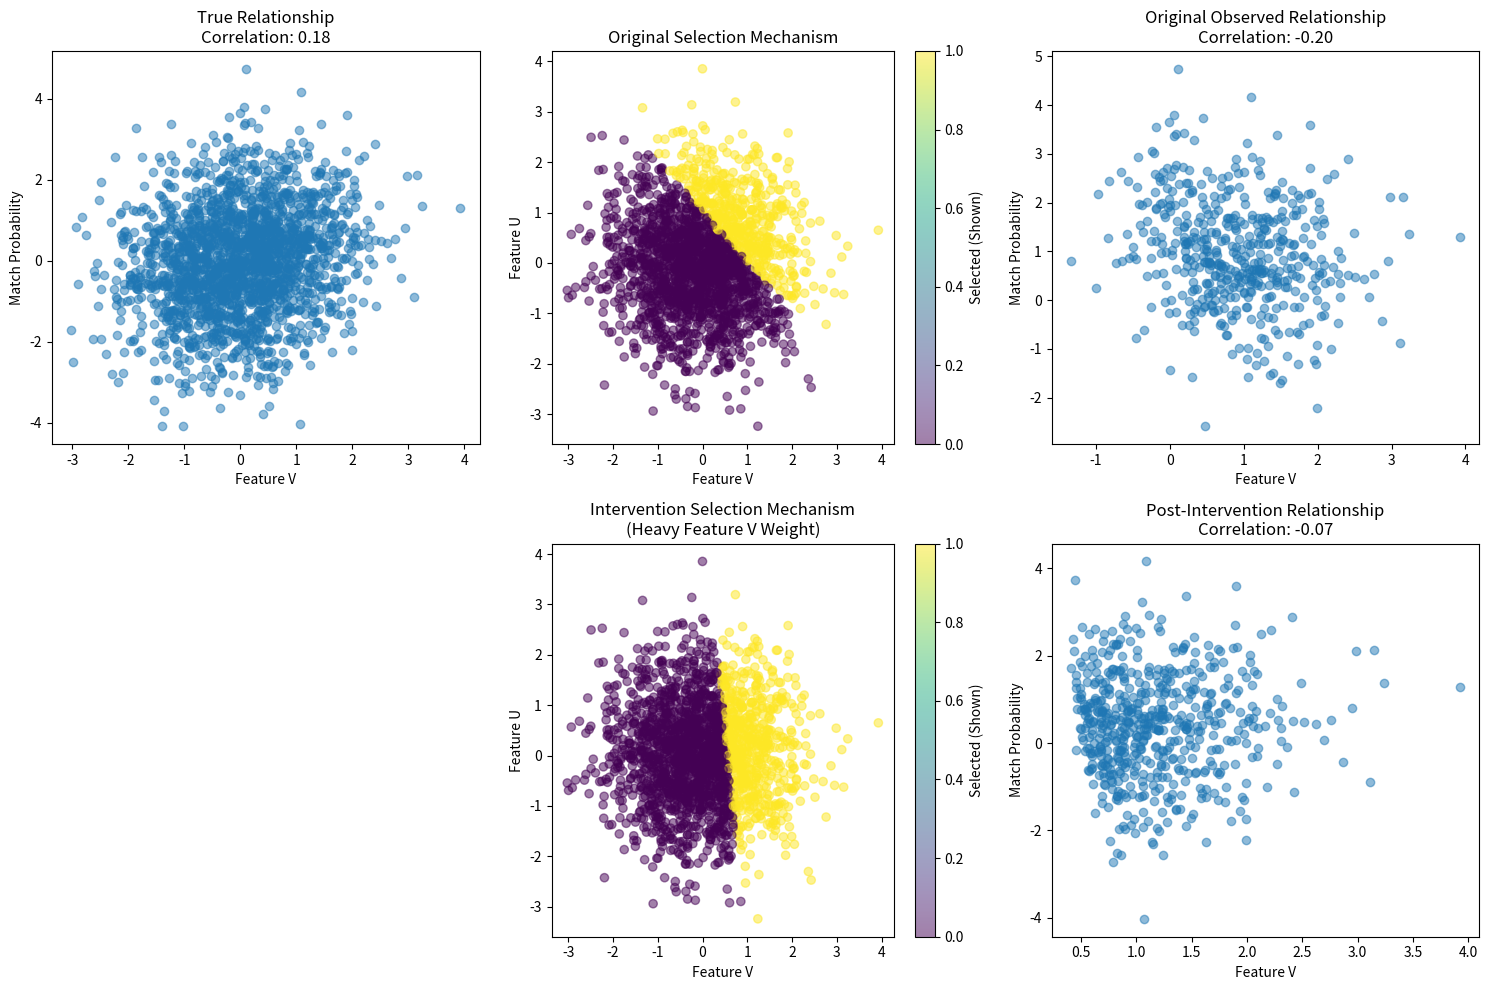

Write Python code to recreate this figure.
import numpy as np
import matplotlib.pyplot as plt
import scipy.stats as stats

# Set random seed for reproducibility
np.random.seed(42)
n_samples = 2000

# Generate two features that influence matching
u = np.random.normal(0, 1, n_samples)  # Primary feature (e.g., content similarity)
v = np.random.normal(0, 1, n_samples)  # Secondary feature (e.g., contextual relevance)

# Convert likelihood to probability using sigmoid function
def sigmoid(x):
    return 1 / (1 + np.exp(-x))

# Create a TRUE effect where both features influence the outcome
true_match_logits = 0.2 * v + 0.8 * u + np.random.normal(0, 1, n_samples)
true_match_probs = sigmoid(true_match_logits)

# Generate actual binary outcomes
true_matches = np.random.binomial(n=1, p=true_match_probs)

# Selection mechanism based on feature combination
S = np.where(0.5 * u + 0.5 * v > 0.5, 1, 0)  # Item is shown if combination exceeds threshold

# Calculate correlations in full dataset vs selected dataset
corr_full = stats.pearsonr(v, true_match_probs)
corr_selected = stats.pearsonr(v[S==1], true_match_probs[S==1])

# Simulate intervention: New selection mechanism with different weights
S_intervention = np.where(0.9 * v + 0.1 * u > 0.5, 1, 0)  # Modified feature weights

# Calculate correlations for intervention dataset
corr_intervention = stats.pearsonr(v[S_intervention==1], true_matches[S_intervention==1])


# Calculate business metrics
true_matches = np.random.binomial(n=1, p=true_match_probs[S==1])
adjusted_matches = np.random.binomial(n=1, p=true_match_probs[S_intervention==1])
diversity_original = np.std(u[S==1])
diversity_intervention = np.std(u[S_intervention==1])

# Extend visualization to show intervention effects
plt.figure(figsize=(15, 10))

# Original plots (first row)
plt.subplot(2, 3, 1)
plt.scatter(v, true_match_logits, alpha=0.5)
plt.xlabel('Feature V')
plt.ylabel('Match Probability')
plt.title(f'True Relationship\nCorrelation: {corr_full[0]:.2f}')

plt.subplot(2, 3, 2)
plt.scatter(v, u, c=S, cmap='viridis', alpha=0.5)
plt.colorbar(label='Selected (Shown)')
plt.xlabel('Feature V')
plt.ylabel('Feature U')
plt.title('Original Selection Mechanism')

plt.subplot(2, 3, 3)
plt.scatter(v[S==1], true_match_logits[S==1], alpha=0.5)
plt.xlabel('Feature V')
plt.ylabel('Match Probability')
plt.title(f'Original Observed Relationship\nCorrelation: {corr_selected[0]:.2f}')

# Intervention plots (second row)
plt.subplot(2, 3, 5)
plt.scatter(v, u, c=S_intervention, cmap='viridis', alpha=0.5)
plt.colorbar(label='Selected (Shown)')
plt.xlabel('Feature V')
plt.ylabel('Feature U')
plt.title('Intervention Selection Mechanism\n(Heavy Feature V Weight)')

plt.subplot(2, 3, 6)
plt.scatter(v[S_intervention==1], true_match_logits[S_intervention==1], alpha=0.5)
plt.xlabel('Feature V')
plt.ylabel('Match Probability')
plt.title(f'Post-Intervention Relationship\nCorrelation: {corr_intervention[0]:.2f}')

plt.tight_layout()
plt.show()

# Print comprehensive results
print("\nCorrelation Analysis:")
print(f"True correlation: {corr_full[0]:.3f}")
print(f"Original observed correlation: {corr_selected[0]:.3f}")
print(f"Post-intervention correlation: {corr_intervention[0]:.3f}")

print("\nBusiness Metrics:")
print(f"Estimated num. matches (original): {np.sum(true_matches):.3f}")
print(f"Estimated num. matches (intervention): {np.sum(adjusted_matches):.3f}")
print(f"Feature diversity (original): {diversity_original:.3f}")
print(f"Feature diversity (intervention): {diversity_intervention:.3f}")